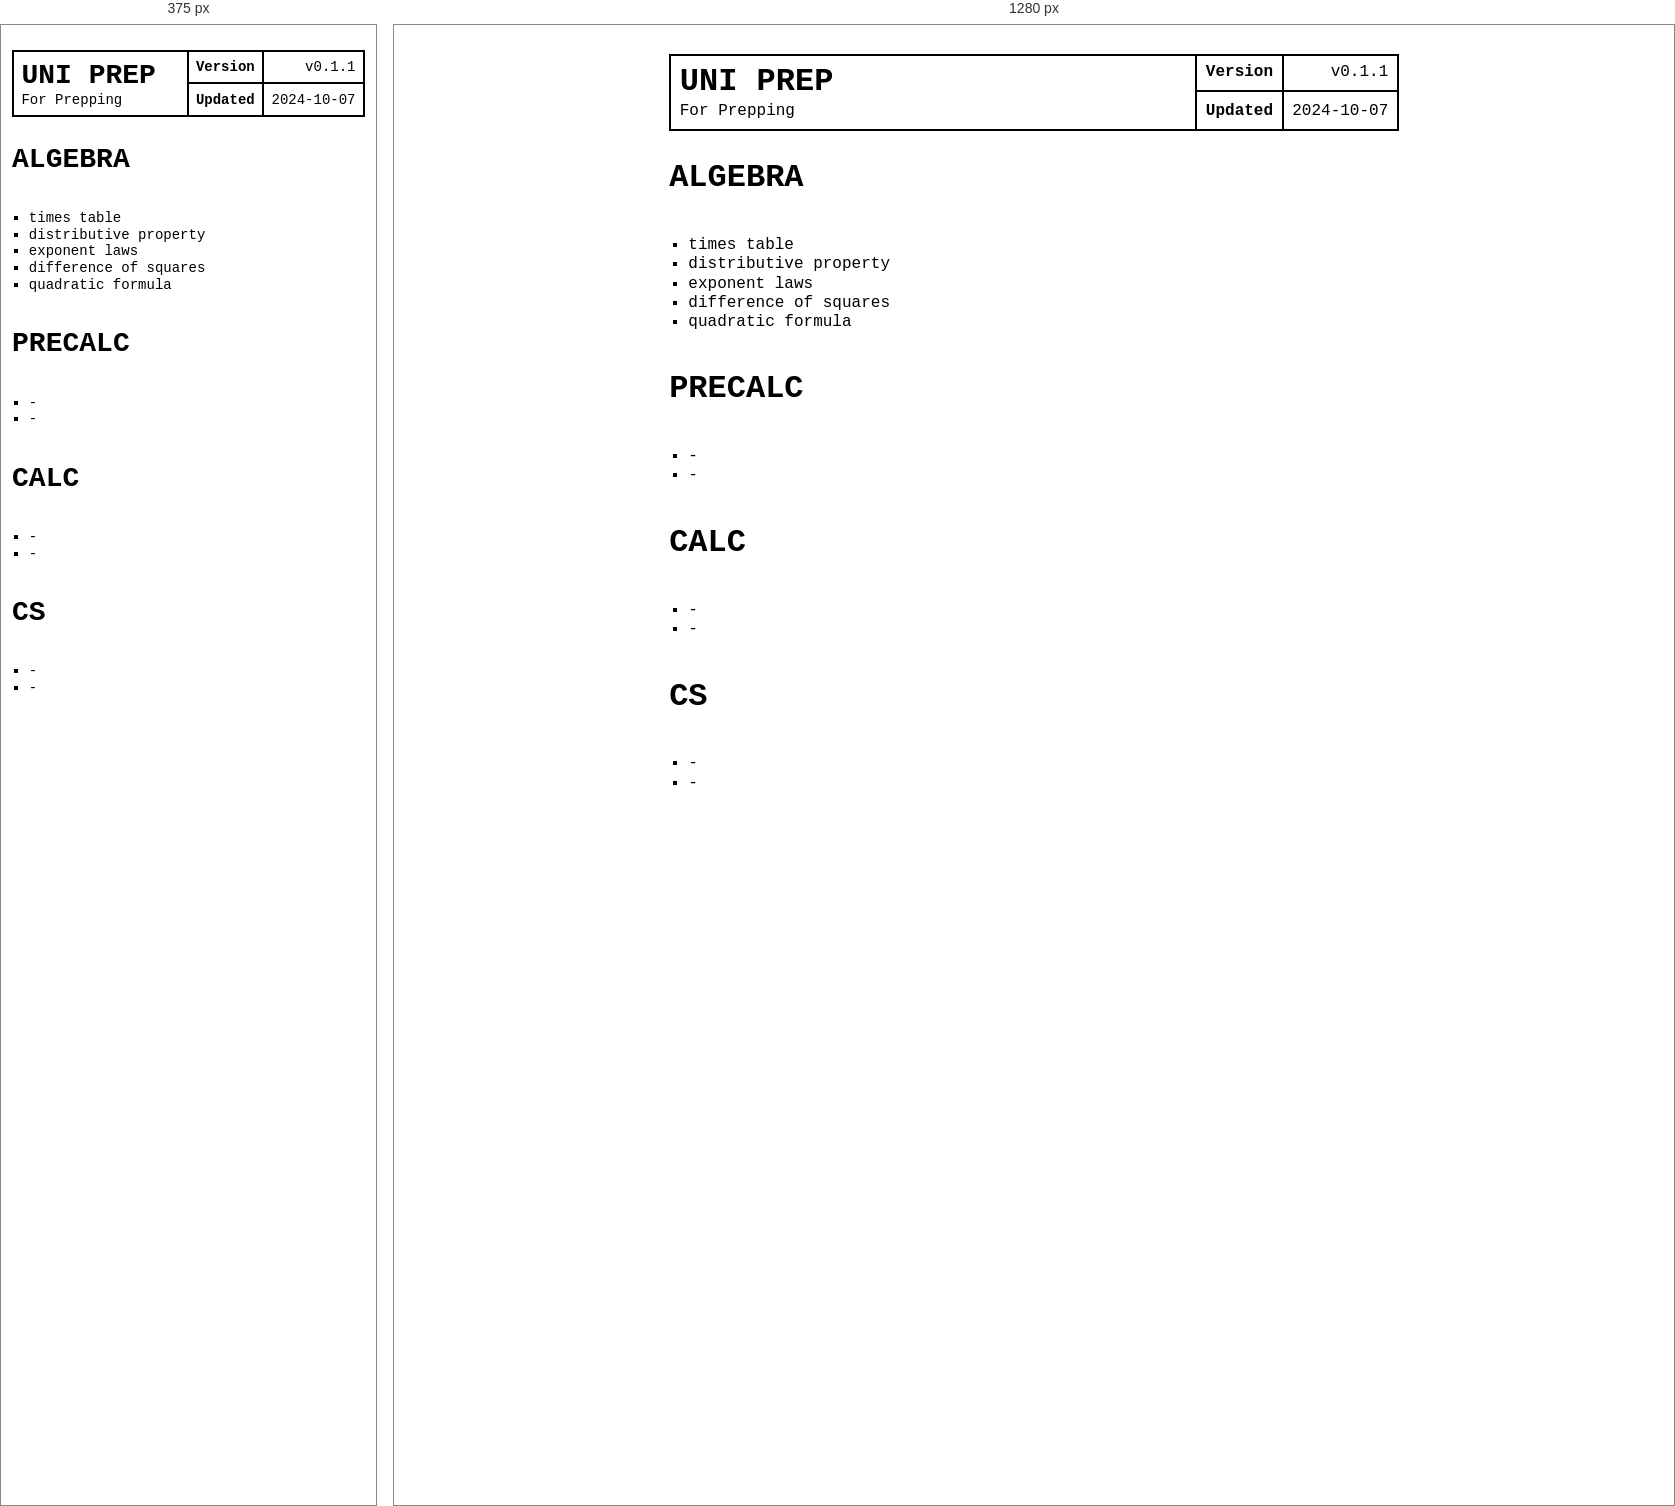
Rendered at 375 px and 1280 px, left to right.

<!-- file: uni.html -->
<!DOCTYPE html>
<html lang="en">
<head>
    <meta charset="utf-8">
    <meta name="viewport" content="width=device-width, initial-scale=1.0, user-scalable=yes">
    <link rel="stylesheet" href="css/music.css">
    <title>Uniprep</title>
</head>
<body>
    <body>
        <table class="header">
            <tr>
              <td colspan="2" rowspan="2" class="width-auto">
                <h1 class="title">Uni Prep</h1>
                <span class="subtitle">For Prepping</span>
              </td>
              <th>Version</th>
              <td class="width-min">v0.1.1</td>
            </tr>
            <tr>
              <th>Updated</th>
              <td class="width-min"><time style="white-space: pre;">2024-10-07</time></td>
            </tr>
          </table>
    </body>
    <div>
        <h1> Algebra </h1>
        <ul>
            <li>times table</li>
            <li>distributive property</li>
            <li>exponent laws</li>
            <li>difference of squares</li>
            <li>quadratic formula</li>
        </ul>
    </div>
    <div>
        <h1> Precalc </h1>
        <ul>
            <li>-</li>
            <li>-</li>
        </ul>
    </div>
    <div>
        <h1> Calc </h1>
        <ul>
            <li>-</li>
            <li>-</li>
        </ul>
    </div>
    <div>
        <h1> CS </h1>
        <ul>
            <li>-</li>
            <li>-</li>
        </ul>
    </div>
    
    
    </html>



</body>

/* @media block from music.css */
@media screen and (max-width: 480px) {
  :root {
    font-size: 14px;
  }
  body {
    padding: var(--line-height) 1ch;
  }
}